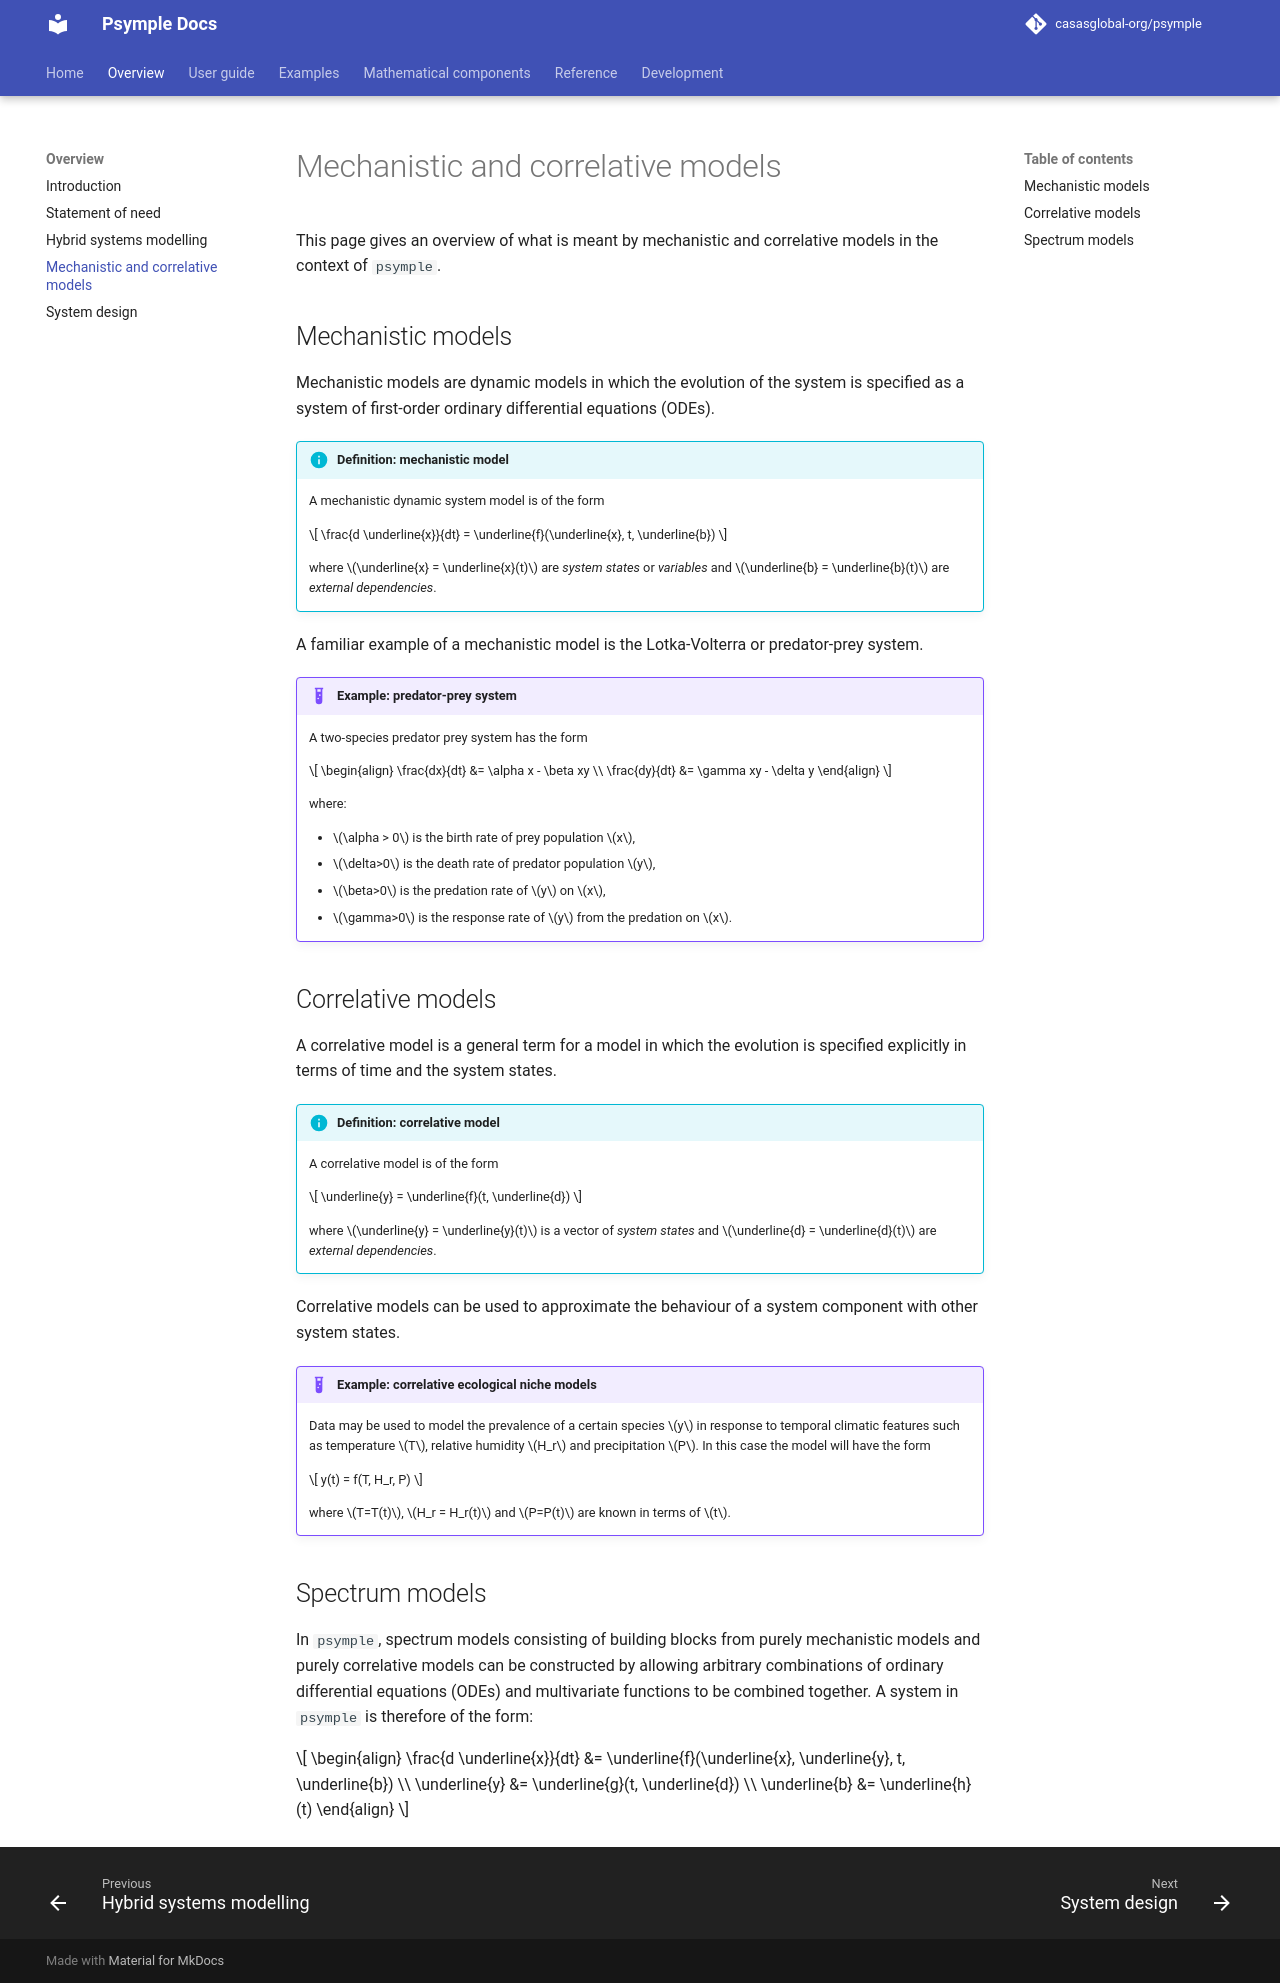

repository: casasglobal-org/psymple · page: dev/overview/modelling_types/index.html · generator: mkdocs

# Mechanistic and correlative models

This page gives an overview of what is meant by mechanistic and correlative models in the context of `psymple`.

## Mechanistic models

Mechanistic models are dynamic models in which the evolution of the system is specified as a system of first-order ordinary differential equations (ODEs). 

!!! info "Definition: mechanistic model"

    A mechanistic dynamic system model is of the form

    $$ 
    \frac{d \underline{x}}{dt} = \underline{f}(\underline{x}, t, \underline{b})
    $$

    where $\underline{x} = \underline{x}(t)$ are *system states* or *variables* and $\underline{b} = \underline{b}(t)$ are *external dependencies*. 

A familiar example of a mechanistic model is the Lotka-Volterra or predator-prey system.

!!! example "Example: predator-prey system"

    A two-species predator prey system has the form

    $$
    \begin{align}
    \frac{dx}{dt} &= \alpha x - \beta xy \\
    \frac{dy}{dt} &= \gamma xy - \delta y
    \end{align}
    $$

    where:

    * $\alpha > 0$ is the birth rate of prey population $x$, 
    * $\delta>0$ is the death rate of predator population $y$, 
    * $\beta>0$ is the predation rate of $y$ on $x$, 
    * $\gamma>0$ is the response rate of $y$ from the predation on $x$.

## Correlative models

A correlative model is a general term for a model in which the evolution is specified explicitly in terms of time and the system states.

!!! info "Definition: correlative model"

    A correlative model is of the form

    $$
    \underline{y} = \underline{f}(t, \underline{d})
    $$

    where $\underline{y} = \underline{y}(t)$ is a vector of *system states* and $\underline{d} = \underline{d}(t)$ are *external dependencies*.

Correlative models can be used to approximate the behaviour of a system component with other system states.

!!! example "Example: correlative ecological niche models"

    Data may be used to model the prevalence of a certain species $y$ in response to temporal climatic features such as temperature $T$, relative humidity $H_r$ and precipitation $P$. In this case the model will have the form

    $$
    y(t) = f(T, H_r, P)
    $$

    where $T=T(t)$, $H_r = H_r(t)$ and $P=P(t)$ are known in terms of $t$.


## Spectrum models

In `psymple`, spectrum models consisting of building blocks from purely mechanistic models and purely correlative models can be constructed by allowing arbitrary combinations of ordinary differential equations (ODEs) and multivariate functions to be combined together. A system in `psymple` is therefore of the form:

$$
\begin{align}
\frac{d \underline{x}}{dt} &= \underline{f}(\underline{x}, \underline{y}, t, \underline{b}) \\
\underline{y} &= \underline{g}(t, \underline{d}) \\
\underline{b} &= \underline{h}(t)
\end{align}
$$
